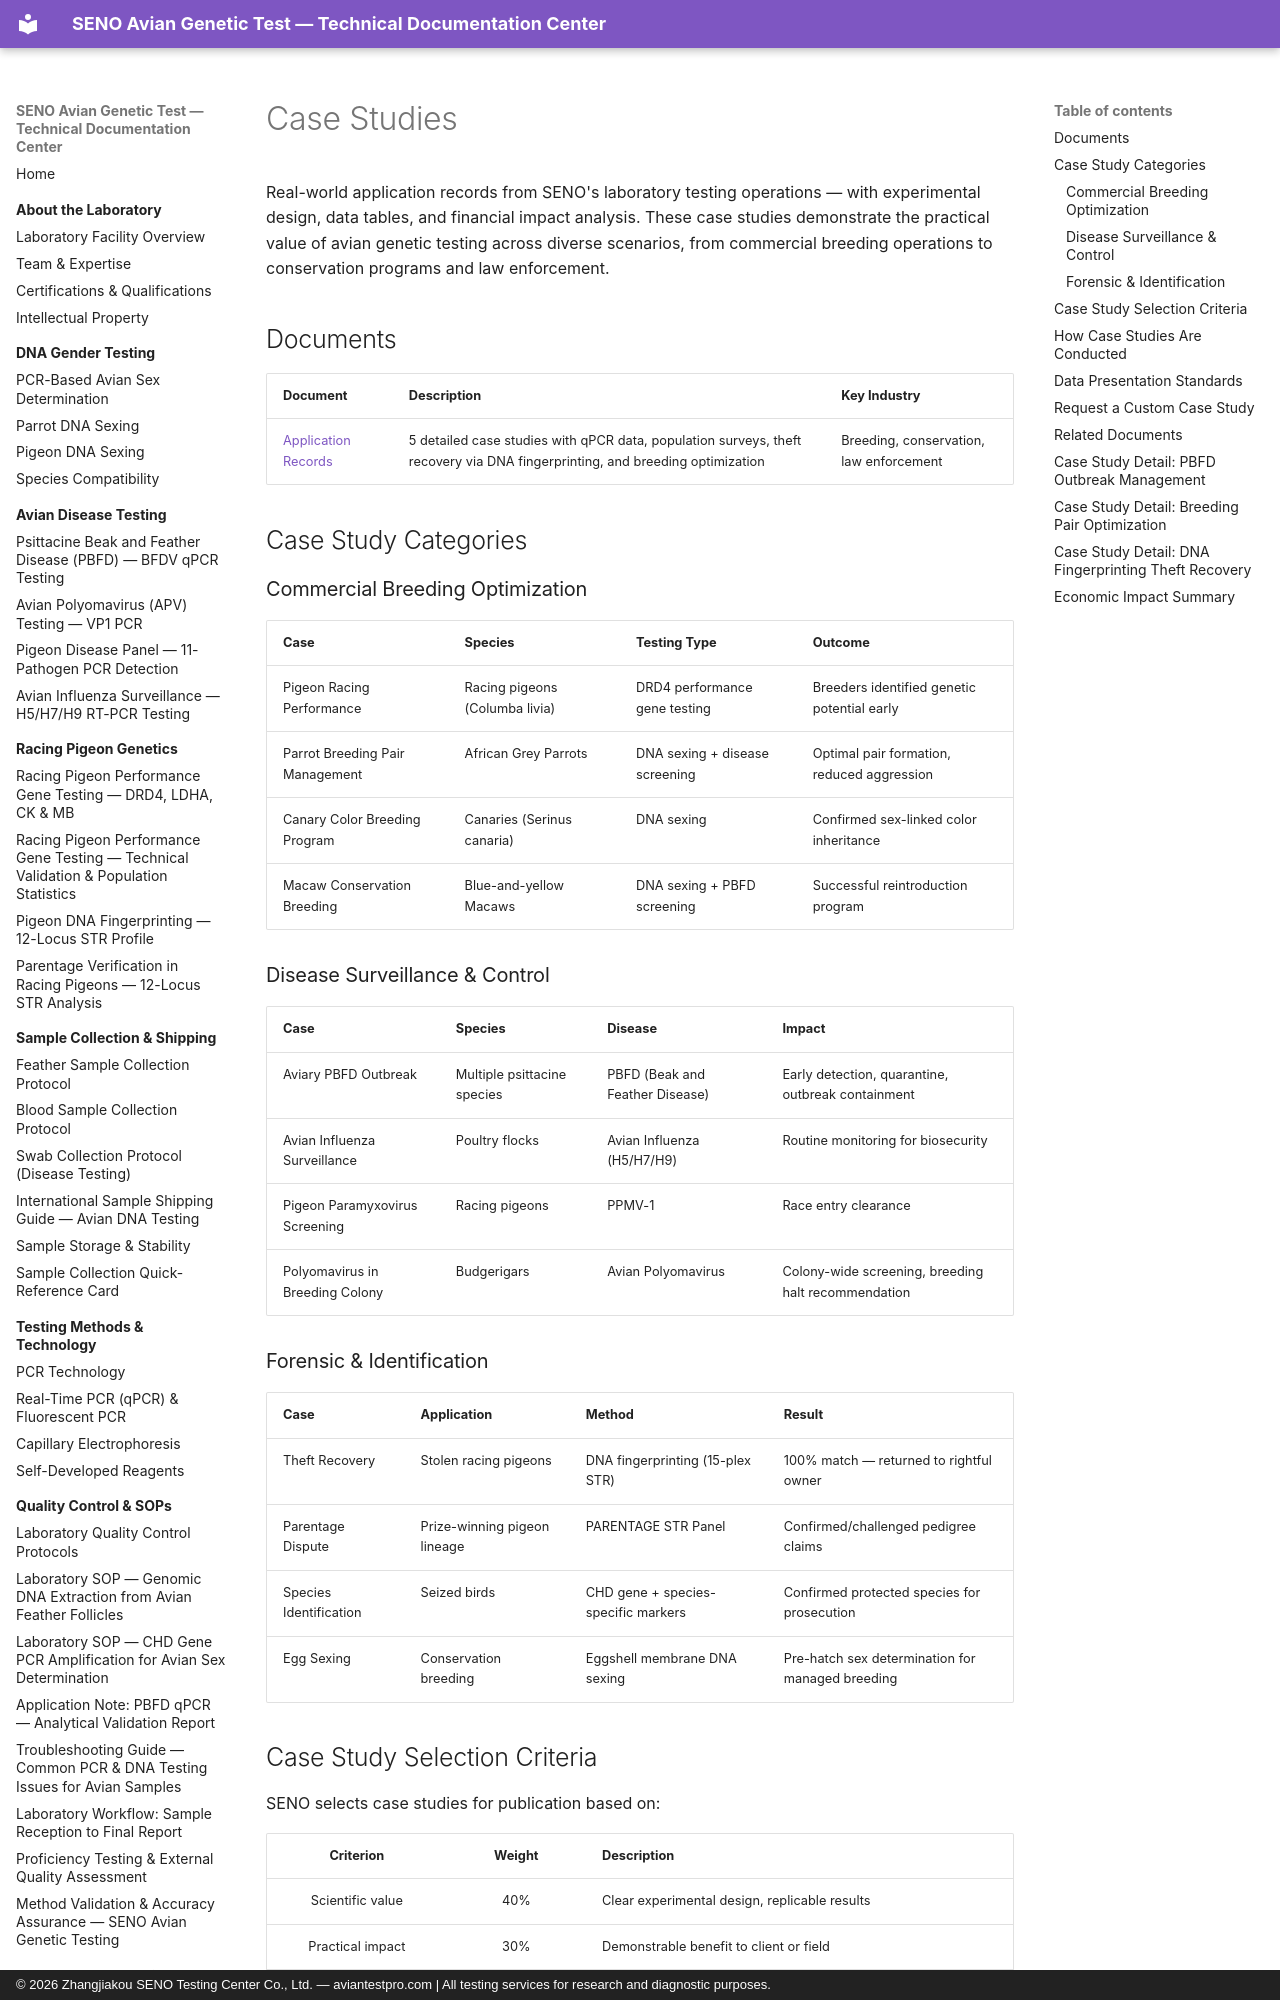

repository: martinxionbiotech-max/aviantestpro.com · page: case-studies/index.html · generator: mkdocs · copyright: © 2026 Zhangjiakou SENO Testing Center Co., Ltd. — aviantestpro.com | All testing services for research and diagnostic purposes.

---title: "Case Studies — Real-World Applications"
description: "Real-world application records from SENO's avian genetic testing laboratory. Detailed case studies with experimental design, qPCR data tables, population surveys, theft recovery via DNA fingerprinting, breeding optimization, and financial impact analysis for breeders, veterinarians, and conservation programs."
canonical: https://aviantestpro.com/knowledge/case-studies/index---
canonical: https://aviantestpro.com/knowledge/case-studies/index


# Case Studies


Real-world application records from SENO's laboratory testing operations — with experimental design, data tables, and financial impact analysis. These case studies demonstrate the practical value of avian genetic testing across diverse scenarios, from commercial breeding operations to conservation programs and law enforcement.

## Documents

| Document | Description | Key Industry |
|:---------|:------------|:-------------|
| [Application Records](application-records.md) | 5 detailed case studies with qPCR data, population surveys, theft recovery via DNA fingerprinting, and breeding optimization | Breeding, conservation, law enforcement |

## Case Study Categories

### Commercial Breeding Optimization

| Case | Species | Testing Type | Outcome |
|:-----|:--------|:-------------|:--------|
| Pigeon Racing Performance | Racing pigeons (Columba livia) | DRD4 performance gene testing | Breeders identified genetic potential early |
| Parrot Breeding Pair Management | African Grey Parrots | DNA sexing + disease screening | Optimal pair formation, reduced aggression |
| Canary Color Breeding Program | Canaries (Serinus canaria) | DNA sexing | Confirmed sex-linked color inheritance |
| Macaw Conservation Breeding | Blue-and-yellow Macaws | DNA sexing + PBFD screening | Successful reintroduction program |

### Disease Surveillance & Control

| Case | Species | Disease | Impact |
|:-----|:--------|:--------|:-------|
| Aviary PBFD Outbreak | Multiple psittacine species | PBFD (Beak and Feather Disease) | Early detection, quarantine, outbreak containment |
| Avian Influenza Surveillance | Poultry flocks | Avian Influenza (H5/H7/H9) | Routine monitoring for biosecurity |
| Pigeon Paramyxovirus Screening | Racing pigeons | PPMV-1 | Race entry clearance |
| Polyomavirus in Breeding Colony | Budgerigars | Avian Polyomavirus | Colony-wide screening, breeding halt recommendation |

### Forensic & Identification

| Case | Application | Method | Result |
|:-----|:------------|:--------|:-------|
| Theft Recovery | Stolen racing pigeons | DNA fingerprinting (15-plex STR) | 100% match — returned to rightful owner |
| Parentage Dispute | Prize-winning pigeon lineage | PARENTAGE STR Panel | Confirmed/challenged pedigree claims |
| Species Identification | Seized birds | CHD gene + species-specific markers | Confirmed protected species for prosecution |
| Egg Sexing | Conservation breeding | Eggshell membrane DNA sexing | Pre-hatch sex determination for managed breeding |
